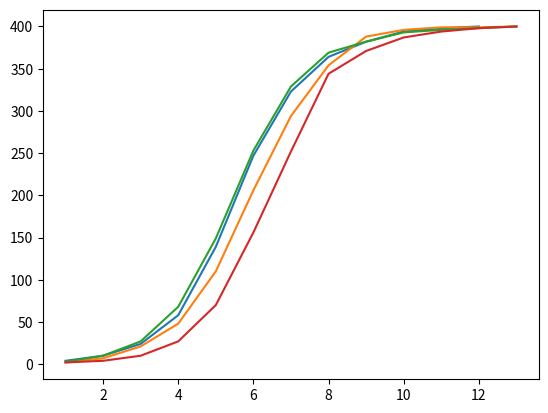

Recreate this plot in Python.
from random import randint
import matplotlib.pyplot as plt
import numpy as np

class NodeProps: #class for node properties
    def __init__(self,status):
        self.status = status # 0 = no info, 1 = info received


def multinodes(chance): #start function with the specified chance of receiving info
    n = 20
    nodesList = [[NodeProps(0) for j in range(n)] for i in range(n)] #list comprehension to create a 2D list of NodeProps
    spreadDone = False
    currentSpread = 1
    spreadPerLoop = 0
    spreadRate = []
    curInf = []
    attempts = []
    x=1
    nodesList[randint(0,n-1)][randint(0,n-1)].status = 1 #set the first node to infected
    while not spreadDone: #while the spread is not done
        if (randint(1,100) <= chance): #throw a dice, if it is smaller than or equa to the chance, the node will spread
            for i in range(0,n): 
                for j in range(0,n):
                    if nodesList[i][j].status == 1: #if the node is infected
                        targetX = randint(0,n-1) #target a random node
                        targetY = randint(0,n-1)
                        if nodesList[targetX][targetY].status == 0: #if the target node is not infected
                            nodesList[targetX][targetY].status = 1 #infect the target node
                            spreadPerLoop+=1
            currentSpread += spreadPerLoop
            curInf.append(currentSpread)
            spreadPerLoop = 0
            spreadRate.append (currentSpread)
            attempts.append(x)
            x+=1
            if currentSpread == n**2:spreadDone = True  #if the spread is done, stop the loop

    xpoints = np.array(attempts)
    ypoints = np.array(spreadRate)
    plt.plot(xpoints, ypoints) #plot the spread rate
    #chance = str(chance) variable conversion to string for the plot file name
    #plt.savefig("Theo/lab5/inforate"+chance+"%.jpg") disabled because file structure will change
    plt.show()

multinodes(100)
multinodes(80)
multinodes(50)
multinodes(30)